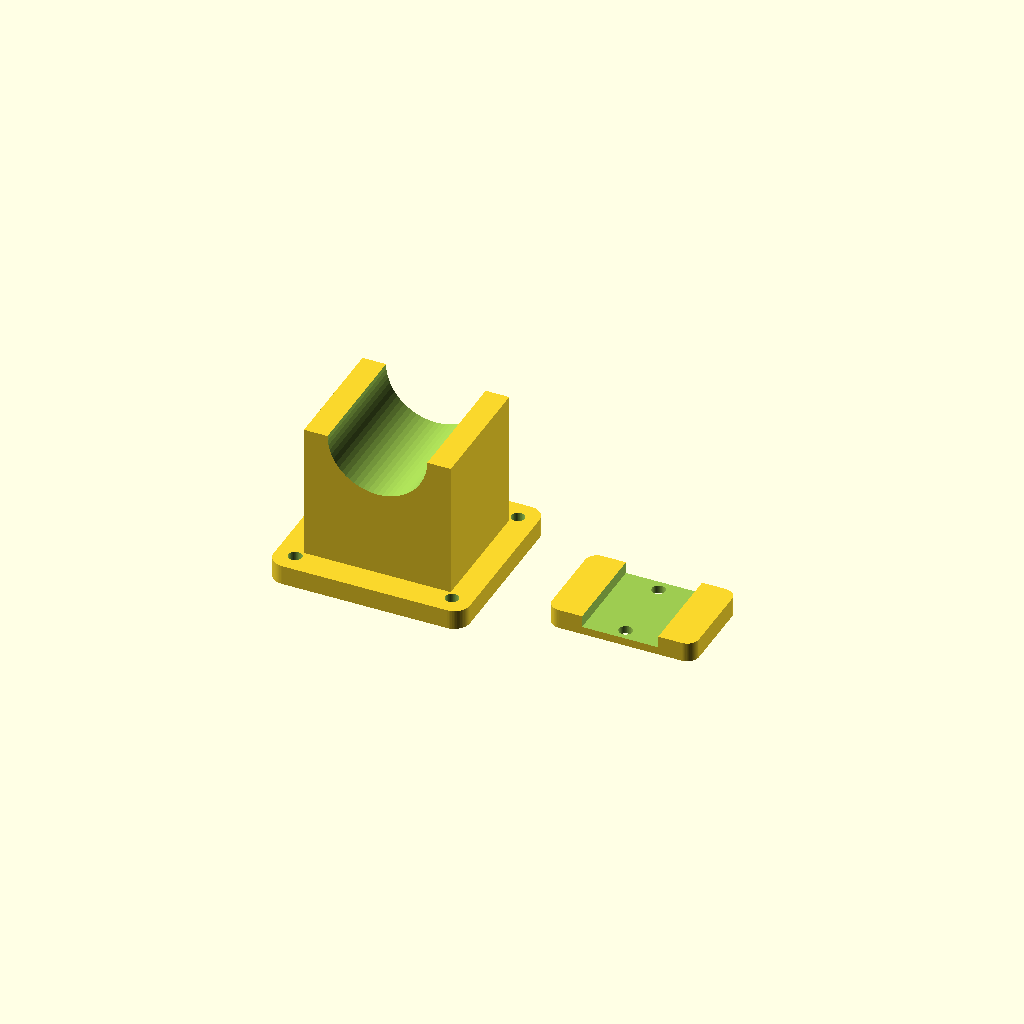
Cell 1 — every parameter at its default value.
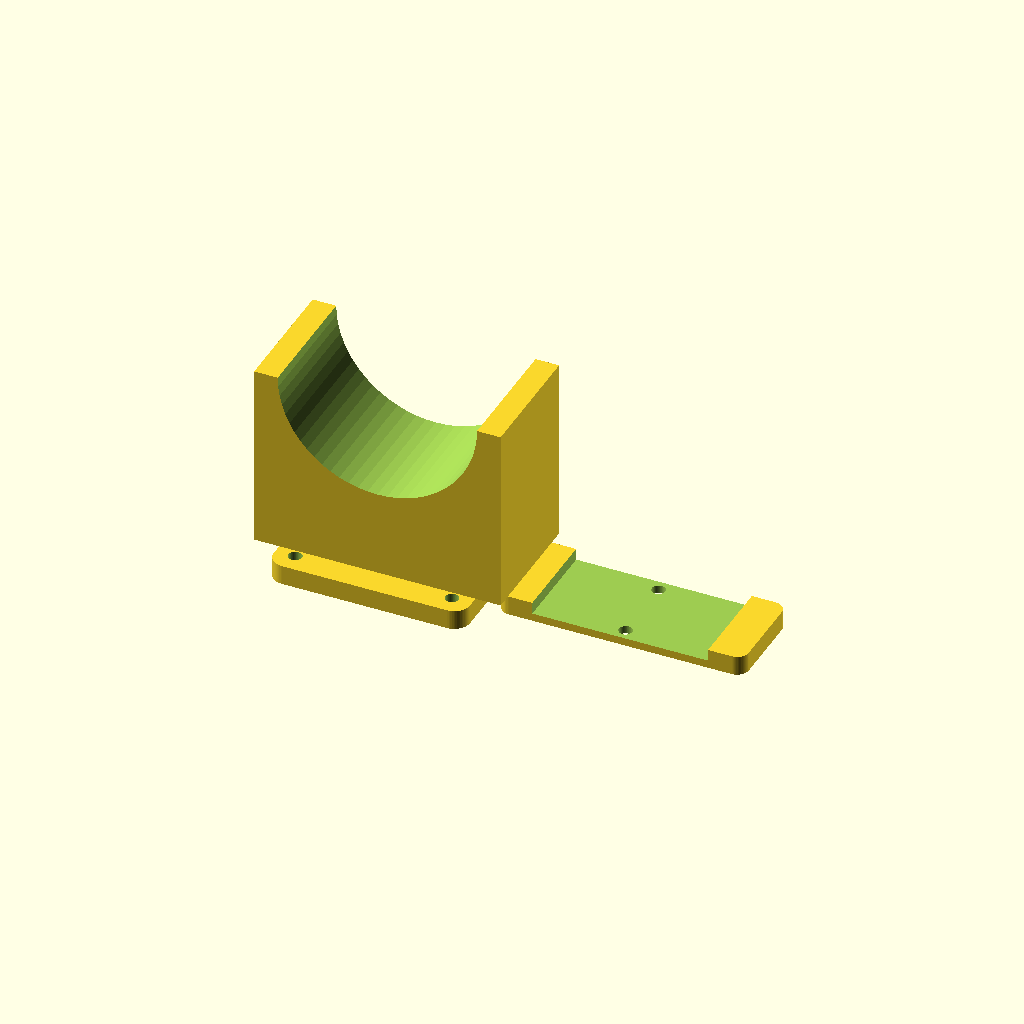
Cell 2 — motor_d set to 50.8, the other parameters unchanged.
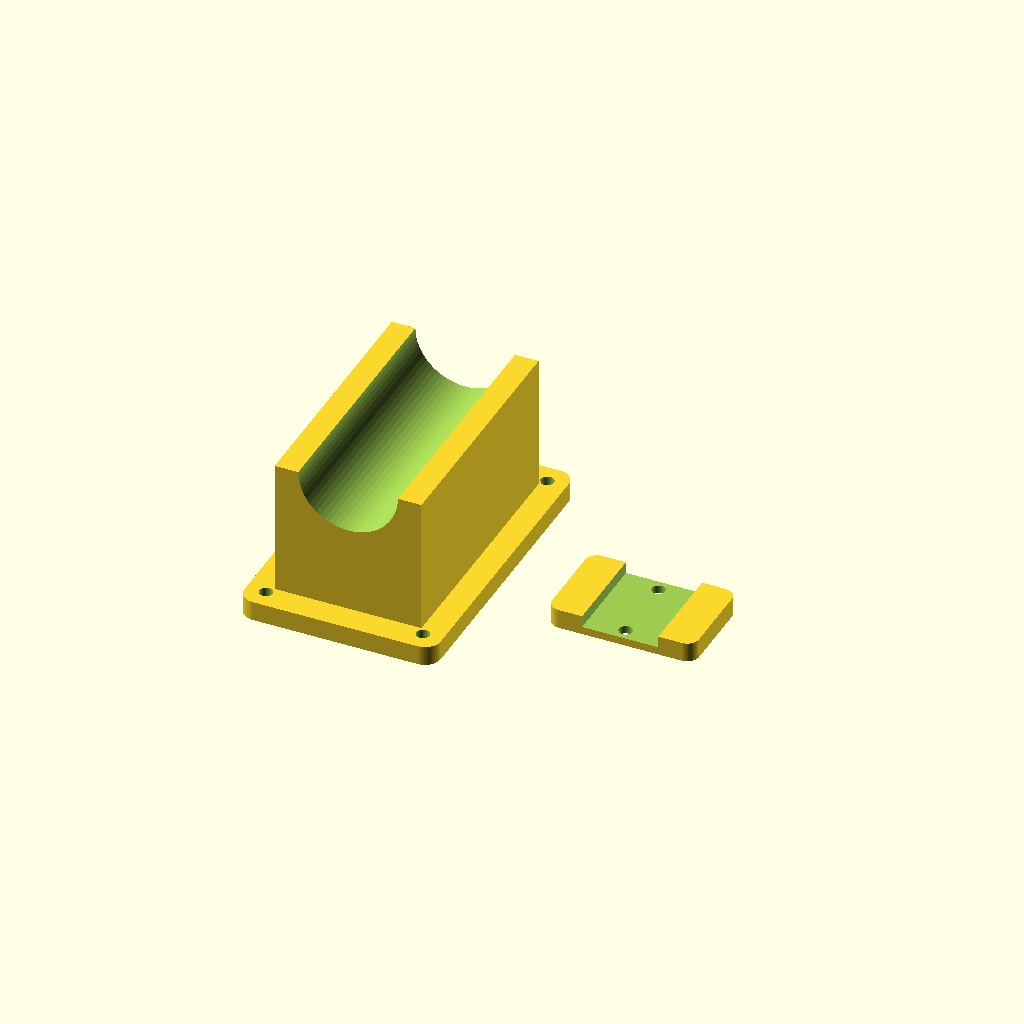
Cell 3 — saddle_len set to 64, the other parameters unchanged.
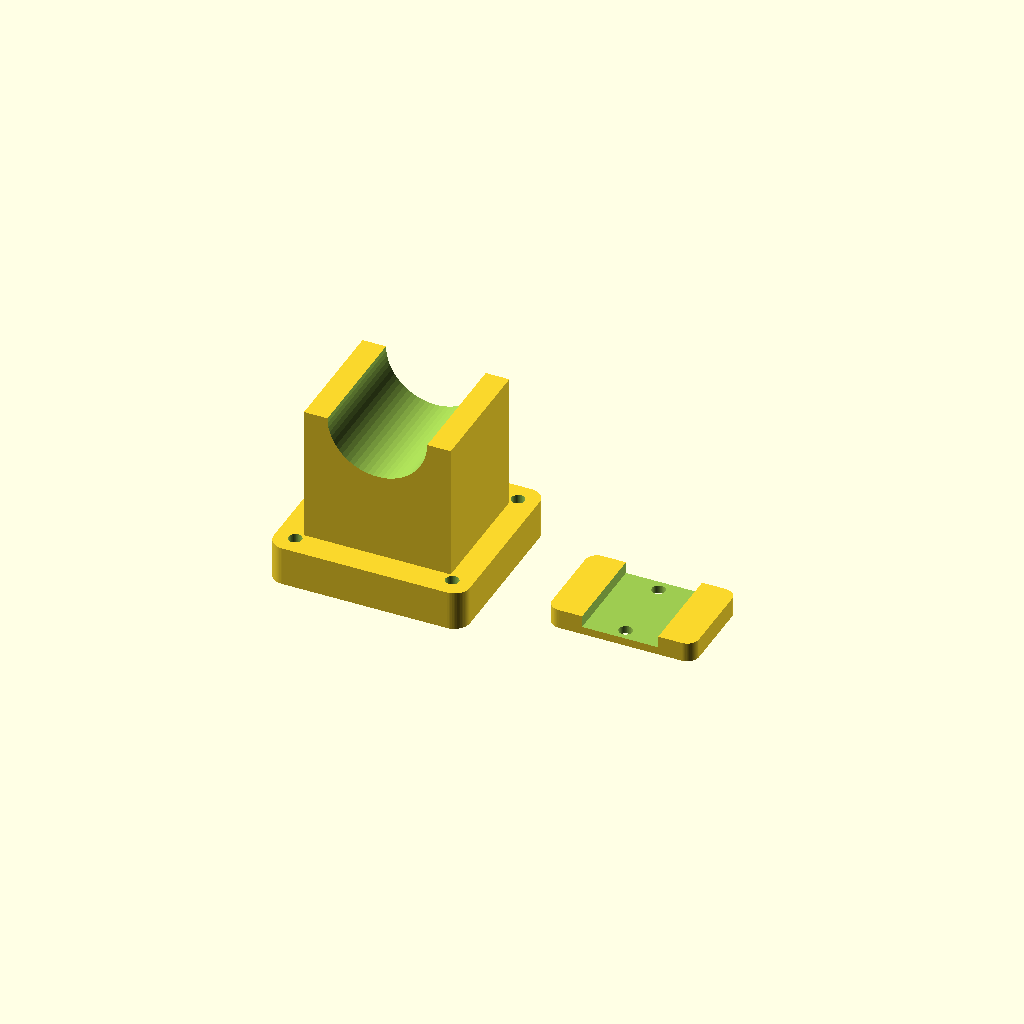
Cell 4 — base_t set to 10, the other parameters unchanged.
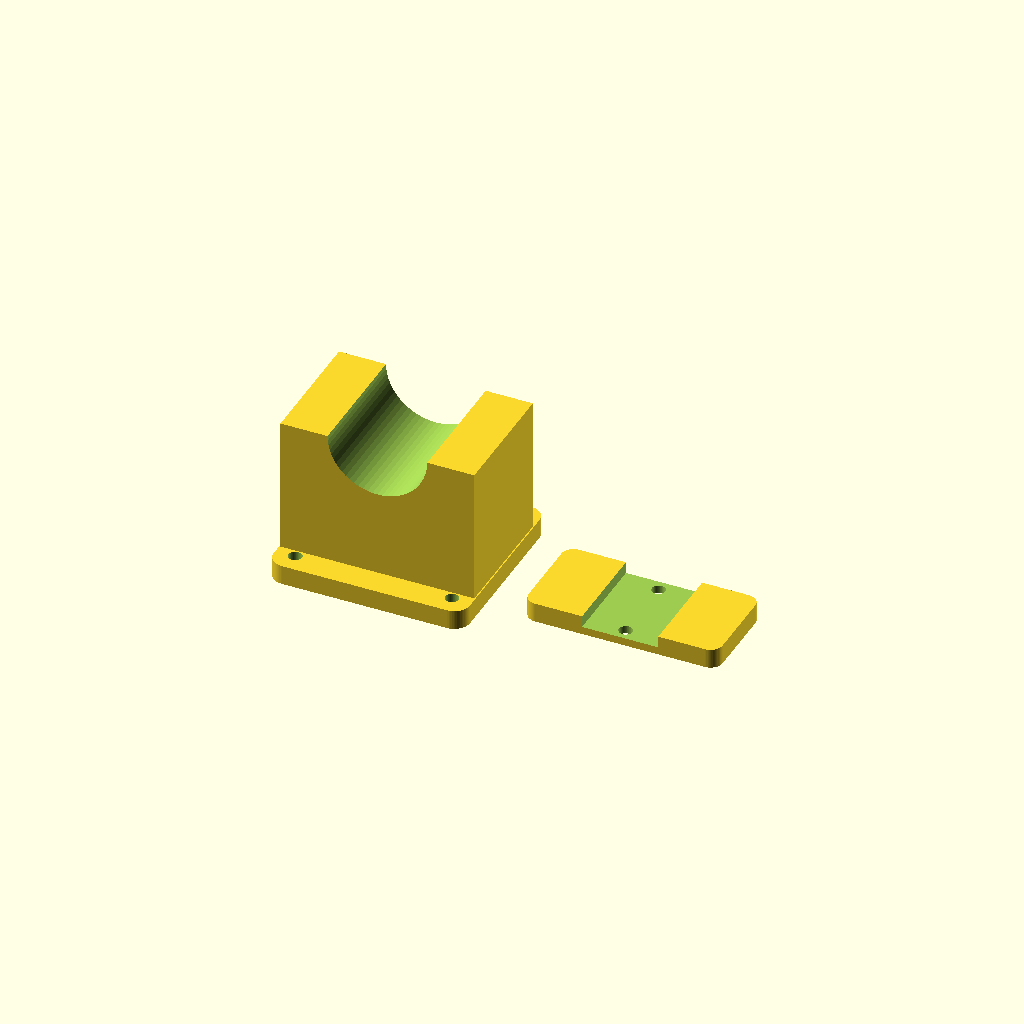
Cell 5 — wall set to 12, the other parameters unchanged.
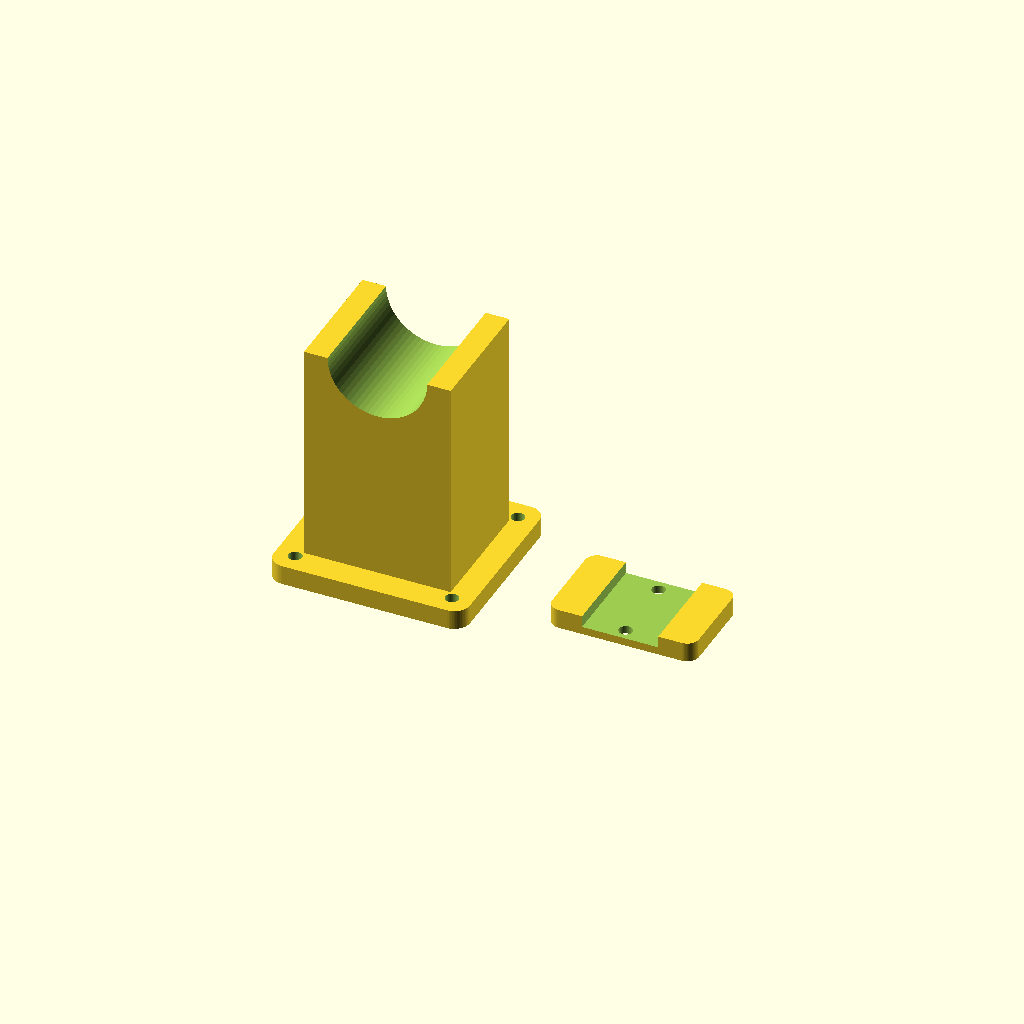
Cell 6: the same model with drop = 44.
One fixed orthographic camera (rotation 55°, 0°, 25°; colour scheme Cornfield) for every cell.
The OpenSCAD source (robot/blueprints/scad/motor_mount_jga25.scad):
// Saddle clamp mount for a JGA25-370 (25 mm body) gear motor.
// Universal clamp style so the exact face hole pattern of your motor
// batch does not matter. Print 2. Orientation: as modelled, flat base
// down, no supports.

include <common.scad>

motor_d = 25.4;       // motor body plus clearance
saddle_len = 32;      // length of body gripped
base_t = 5;
wall = 6;
drop = 22;            // axle centre height below deck underside

module motor_mount() {
    difference() {
        union() {
            // Base plate that bolts to the deck slots
            translate([0, 0, 0]) rounded_plate(50, saddle_len + 14, base_t, 4);
            // Saddle block
            translate([0, 0, base_t])
                linear_extrude(drop + motor_d / 2)
                    square([motor_d + 2 * wall, saddle_len], center = true);
        }
        // Motor bore
        translate([0, -saddle_len / 2 - 1, base_t + drop + motor_d / 2])
            rotate([-90, 0, 0])
                cylinder(d = motor_d, h = saddle_len + 2);
        // Open the top for the clamp strap
        translate([0, 0, base_t + drop + motor_d / 2])
            linear_extrude(motor_d)
                square([motor_d - 6, saddle_len + 2], center = true);
        // Clamp bolt holes through the side walls
        for (y = [-9, 9])
            translate([0, y, base_t + drop + motor_d / 2 + 4])
                rotate([0, 90, 0]) translate([0, 0, -(motor_d / 2 + wall + 1)])
                    cylinder(d = m3, h = motor_d + 2 * wall + 2);
        // Deck bolt holes
        four_holes(40, saddle_len + 4, m3, base_t);
    }
}

module clamp_strap() {
    difference() {
        rounded_plate(motor_d + 2 * wall, 24, 5, 3);
        for (y = [-9, 9]) translate([0, y, 0]) hole(m3, 5);
        translate([0, 0, 2]) rounded_plate(motor_d - 6, 26, 4, 1);
    }
}

motor_mount();
translate([60, 0, 0]) clamp_strap();
Customizer parameters (derived from the source; name, type, default, range or options):
motor_d: number, default 25.4
saddle_len: number, default 32
base_t: number, default 5
wall: number, default 6
drop: number, default 22
